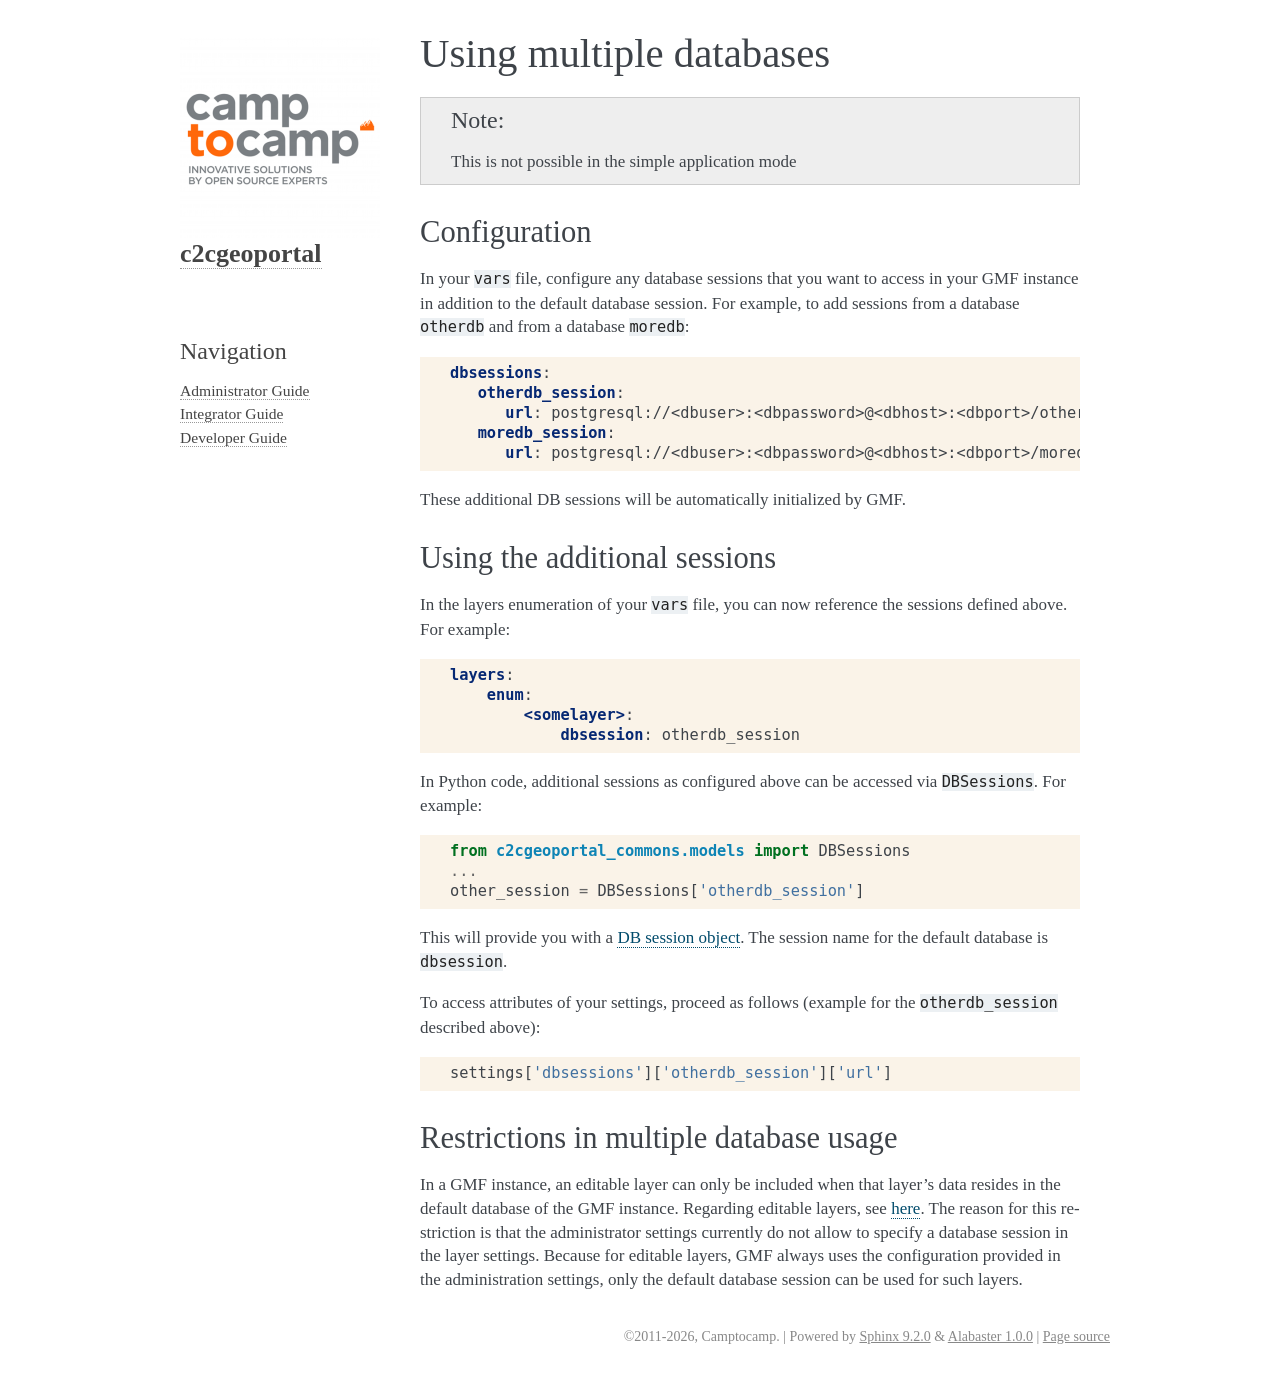

repository: camptocamp/c2cgeoportal · page: master/integrator/multiple_databases.html · generator: sphinx

.. _integrator_multiple_databases:

Using multiple databases
========================

.. note::

    This is not possible in the simple application mode

Configuration
-------------
In your ``vars`` file, configure any database sessions
that you want to access in your GMF instance in addition to
the default database session. For example, to add sessions
from a database ``otherdb`` and from a database ``moredb``:

.. code:: yaml

   dbsessions:
      otherdb_session:
         url: postgresql://<dbuser>:<dbpassword>@<dbhost>:<dbport>/otherdb
      moredb_session:
         url: postgresql://<dbuser>:<dbpassword>@<dbhost>:<dbport>/moredb

These additional DB sessions will be automatically initialized by GMF.

Using the additional sessions
-----------------------------
In the layers enumeration of your ``vars`` file, you can now
reference the sessions defined above. For example:

.. code:: yaml

    layers:
        enum:
            <somelayer>:
                dbsession: otherdb_session


In Python code, additional sessions as configured above can be accessed
via ``DBSessions``. For example:

.. code:: python

    from c2cgeoportal_commons.models import DBSessions
    ...
    other_session = DBSessions['otherdb_session']

This will provide you with a
`DB session object <https://docs.sqlalchemy.org/en/rel_1_0/orm/session_basics.html#getting-a-session>`_.
The session name for the default database is ``dbsession``.

To access attributes of your settings, proceed as follows
(example for the ``otherdb_session`` described above):

.. code:: python

    settings['dbsessions']['otherdb_session']['url']


Restrictions in multiple database usage
---------------------------------------

In a GMF instance, an editable layer can only be included when that layer's data
resides in the default database of the GMF instance.
Regarding editable layers, see :ref:`here <administrator_editing_editable>`.
The reason for this restriction is that the administrator settings currently
do not allow to specify a database session in the layer settings. Because for editable
layers, GMF always uses the configuration provided in the administration settings,
only the default database session can be used for such layers.
